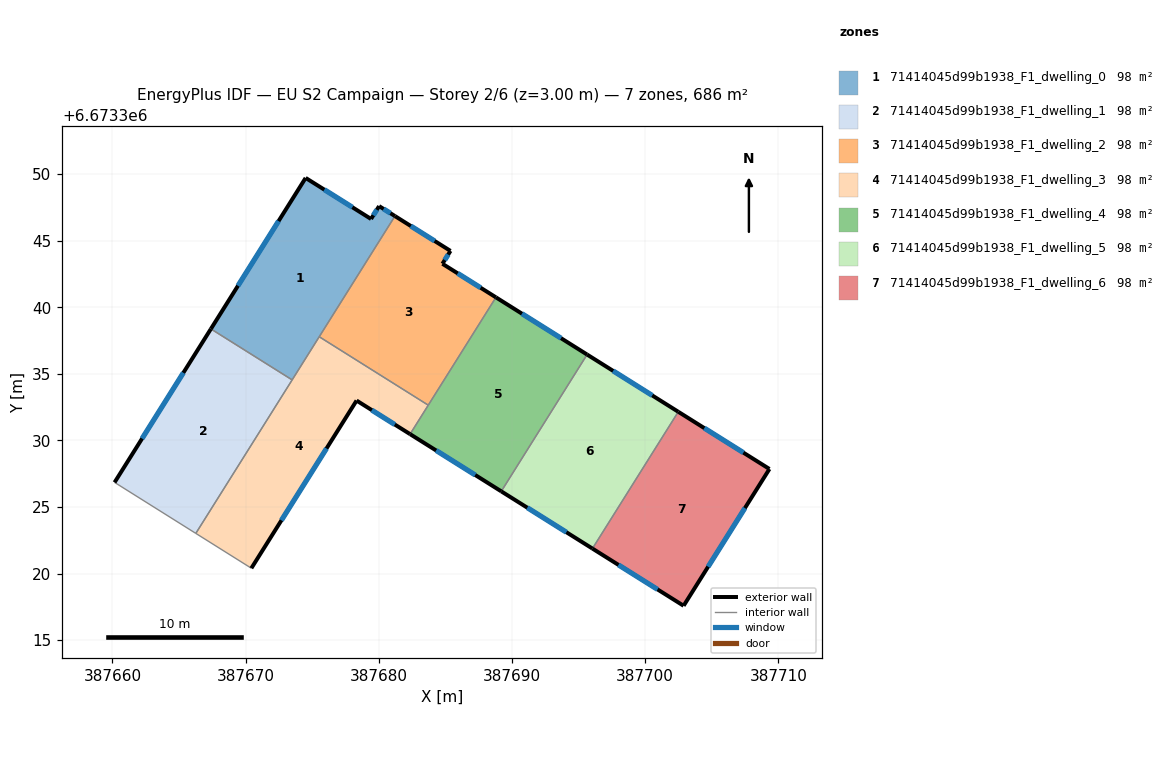
=== STOREY PLAN SPEC (per zone: floor XY polygon, exterior-wall plan segments, windows/doors) ===
zone 1: 71414045d99b1938_F1_dwelling_0  (98.0 m²)
  floor: (387680.02, 6673347.60) (387681.21, 6673346.85) (387673.49, 6673334.55) (387667.39, 6673338.38) (387674.51, 6673349.71) (387679.42, 6673346.63)
  exterior wall: (387680.02, 6673347.60) – (387679.42, 6673346.63)  [1.1 m]
    window: (387679.85, 6673347.32) – (387679.59, 6673346.91)  [0.6 m²]
  exterior wall: (387681.21, 6673346.85) – (387680.02, 6673347.60)  [1.4 m]
    window: (387680.87, 6673347.06) – (387680.36, 6673347.38)  [0.8 m²]
  exterior wall: (387674.51, 6673349.71) – (387667.39, 6673338.38)  [13.4 m]
    window: (387672.47, 6673346.47) – (387669.42, 6673341.61)  [7.4 m²]
  exterior wall: (387679.42, 6673346.63) – (387674.51, 6673349.71)  [5.8 m]
    window: (387678.01, 6673347.51) – (387675.91, 6673348.83)  [3.2 m²]
  interior walls: 3
zone 2: 71414045d99b1938_F1_dwelling_1  (98.0 m²)
  floor: (387673.49, 6673334.55) (387666.26, 6673323.02) (387660.16, 6673326.85) (387667.39, 6673338.38)
  exterior wall: (387667.39, 6673338.38) – (387660.16, 6673326.85)  [13.6 m]
    window: (387665.32, 6673335.08) – (387662.22, 6673330.14)  [7.5 m²]
  interior walls: 3
zone 3: 71414045d99b1938_F1_dwelling_2  (98.0 m²)
  floor: (387685.38, 6673344.23) (387684.78, 6673343.27) (387688.79, 6673340.75) (387683.71, 6673332.65) (387675.53, 6673337.79) (387681.21, 6673346.85)
  exterior wall: (387684.78, 6673343.27) – (387685.38, 6673344.23)  [1.1 m]
    window: (387684.95, 6673343.54) – (387685.21, 6673343.96)  [0.6 m²]
  exterior wall: (387688.79, 6673340.75) – (387684.78, 6673343.27)  [4.7 m]
    window: (387687.65, 6673341.47) – (387685.92, 6673342.55)  [2.6 m²]
  exterior wall: (387685.38, 6673344.23) – (387681.21, 6673346.85)  [4.9 m]
    window: (387684.19, 6673344.98) – (387682.40, 6673346.10)  [2.7 m²]
  interior walls: 3
zone 4: 71414045d99b1938_F1_dwelling_3  (98.0 m²)
  floor: (387683.71, 6673332.65) (387682.35, 6673330.47) (387678.33, 6673333.00) (387670.43, 6673320.40) (387666.26, 6673323.02) (387675.53, 6673337.79)
  exterior wall: (387670.43, 6673320.40) – (387678.33, 6673333.00)  [14.9 m]
    window: (387672.69, 6673324.00) – (387676.07, 6673329.40)  [8.2 m²]
  exterior wall: (387678.33, 6673333.00) – (387682.35, 6673330.47)  [4.7 m]
    window: (387679.48, 6673332.27) – (387681.20, 6673331.19)  [2.6 m²]
  interior walls: 5
zone 5: 71414045d99b1938_F1_dwelling_4  (98.0 m²)
  floor: (387695.64, 6673336.45) (387689.20, 6673326.18) (387682.35, 6673330.47) (387688.79, 6673340.75)
  exterior wall: (387682.35, 6673330.47) – (387689.20, 6673326.18)  [8.1 m]
    window: (387684.30, 6673329.25) – (387687.24, 6673327.40)  [4.5 m²]
  exterior wall: (387695.64, 6673336.45) – (387688.79, 6673340.75)  [8.1 m]
    window: (387693.68, 6673337.68) – (387690.75, 6673339.52)  [4.5 m²]
  interior walls: 3
zone 6: 71414045d99b1938_F1_dwelling_5  (98.0 m²)
  floor: (387702.49, 6673332.15) (387696.04, 6673321.88) (387689.20, 6673326.18) (387695.64, 6673336.45)
  exterior wall: (387689.20, 6673326.18) – (387696.04, 6673321.88)  [8.1 m]
    window: (387691.15, 6673324.95) – (387694.09, 6673323.11)  [4.5 m²]
  exterior wall: (387702.49, 6673332.15) – (387695.64, 6673336.45)  [8.1 m]
    window: (387700.53, 6673333.38) – (387697.60, 6673335.22)  [4.5 m²]
  interior walls: 2
zone 7: 71414045d99b1938_F1_dwelling_6  (98.0 m²)
  floor: (387709.33, 6673327.86) (387702.89, 6673317.58) (387696.04, 6673321.88) (387702.49, 6673332.15)
  exterior wall: (387702.89, 6673317.58) – (387709.33, 6673327.86)  [12.1 m]
    window: (387704.73, 6673320.52) – (387707.49, 6673324.92)  [6.7 m²]
  exterior wall: (387696.04, 6673321.88) – (387702.89, 6673317.58)  [8.1 m]
    window: (387698.00, 6673320.65) – (387700.93, 6673318.81)  [4.5 m²]
  exterior wall: (387709.33, 6673327.86) – (387702.49, 6673332.15)  [8.1 m]
    window: (387707.38, 6673329.08) – (387704.44, 6673330.92)  [4.5 m²]
  interior walls: 1

=== DERIVED (storey summary) ===
Building: EU S2 Campaign
Storey: 2 of 6  (floor level z = 3.00 m)
Storey gross floor area: 686.2 m²
Zones on this storey: 7
  - 71414045d99b1938_F1_dwelling_0: floor 98.0 m²; exterior wall 21.7 m (65.2 m²); 4 window(s) 12.0 m²; WWR 18.4%
  - 71414045d99b1938_F1_dwelling_1: floor 98.0 m²; exterior wall 13.6 m (40.8 m²); 1 window(s) 7.5 m²; WWR 18.4%
  - 71414045d99b1938_F1_dwelling_2: floor 98.0 m²; exterior wall 10.8 m (32.4 m²); 3 window(s) 6.0 m²; WWR 18.4%
  - 71414045d99b1938_F1_dwelling_3: floor 98.0 m²; exterior wall 19.6 m (58.8 m²); 2 window(s) 10.8 m²; WWR 18.4%
  - 71414045d99b1938_F1_dwelling_4: floor 98.0 m²; exterior wall 16.2 m (48.5 m²); 2 window(s) 8.9 m²; WWR 18.4%
  - 71414045d99b1938_F1_dwelling_5: floor 98.0 m²; exterior wall 16.2 m (48.5 m²); 2 window(s) 8.9 m²; WWR 18.4%
  - 71414045d99b1938_F1_dwelling_6: floor 98.0 m²; exterior wall 28.3 m (84.9 m²); 3 window(s) 15.6 m²; WWR 18.4%
Zone adjacency (shared interzone walls):
  - 71414045d99b1938_F1_dwelling_0 ↔ 71414045d99b1938_F1_dwelling_1
  - 71414045d99b1938_F1_dwelling_0 ↔ 71414045d99b1938_F1_dwelling_2
  - 71414045d99b1938_F1_dwelling_0 ↔ 71414045d99b1938_F1_dwelling_3
  - 71414045d99b1938_F1_dwelling_1 ↔ 71414045d99b1938_F1_dwelling_3
  - 71414045d99b1938_F1_dwelling_2 ↔ 71414045d99b1938_F1_dwelling_3
  - 71414045d99b1938_F1_dwelling_2 ↔ 71414045d99b1938_F1_dwelling_4
  - 71414045d99b1938_F1_dwelling_3 ↔ 71414045d99b1938_F1_dwelling_4
  - 71414045d99b1938_F1_dwelling_4 ↔ 71414045d99b1938_F1_dwelling_5
  - 71414045d99b1938_F1_dwelling_5 ↔ 71414045d99b1938_F1_dwelling_6